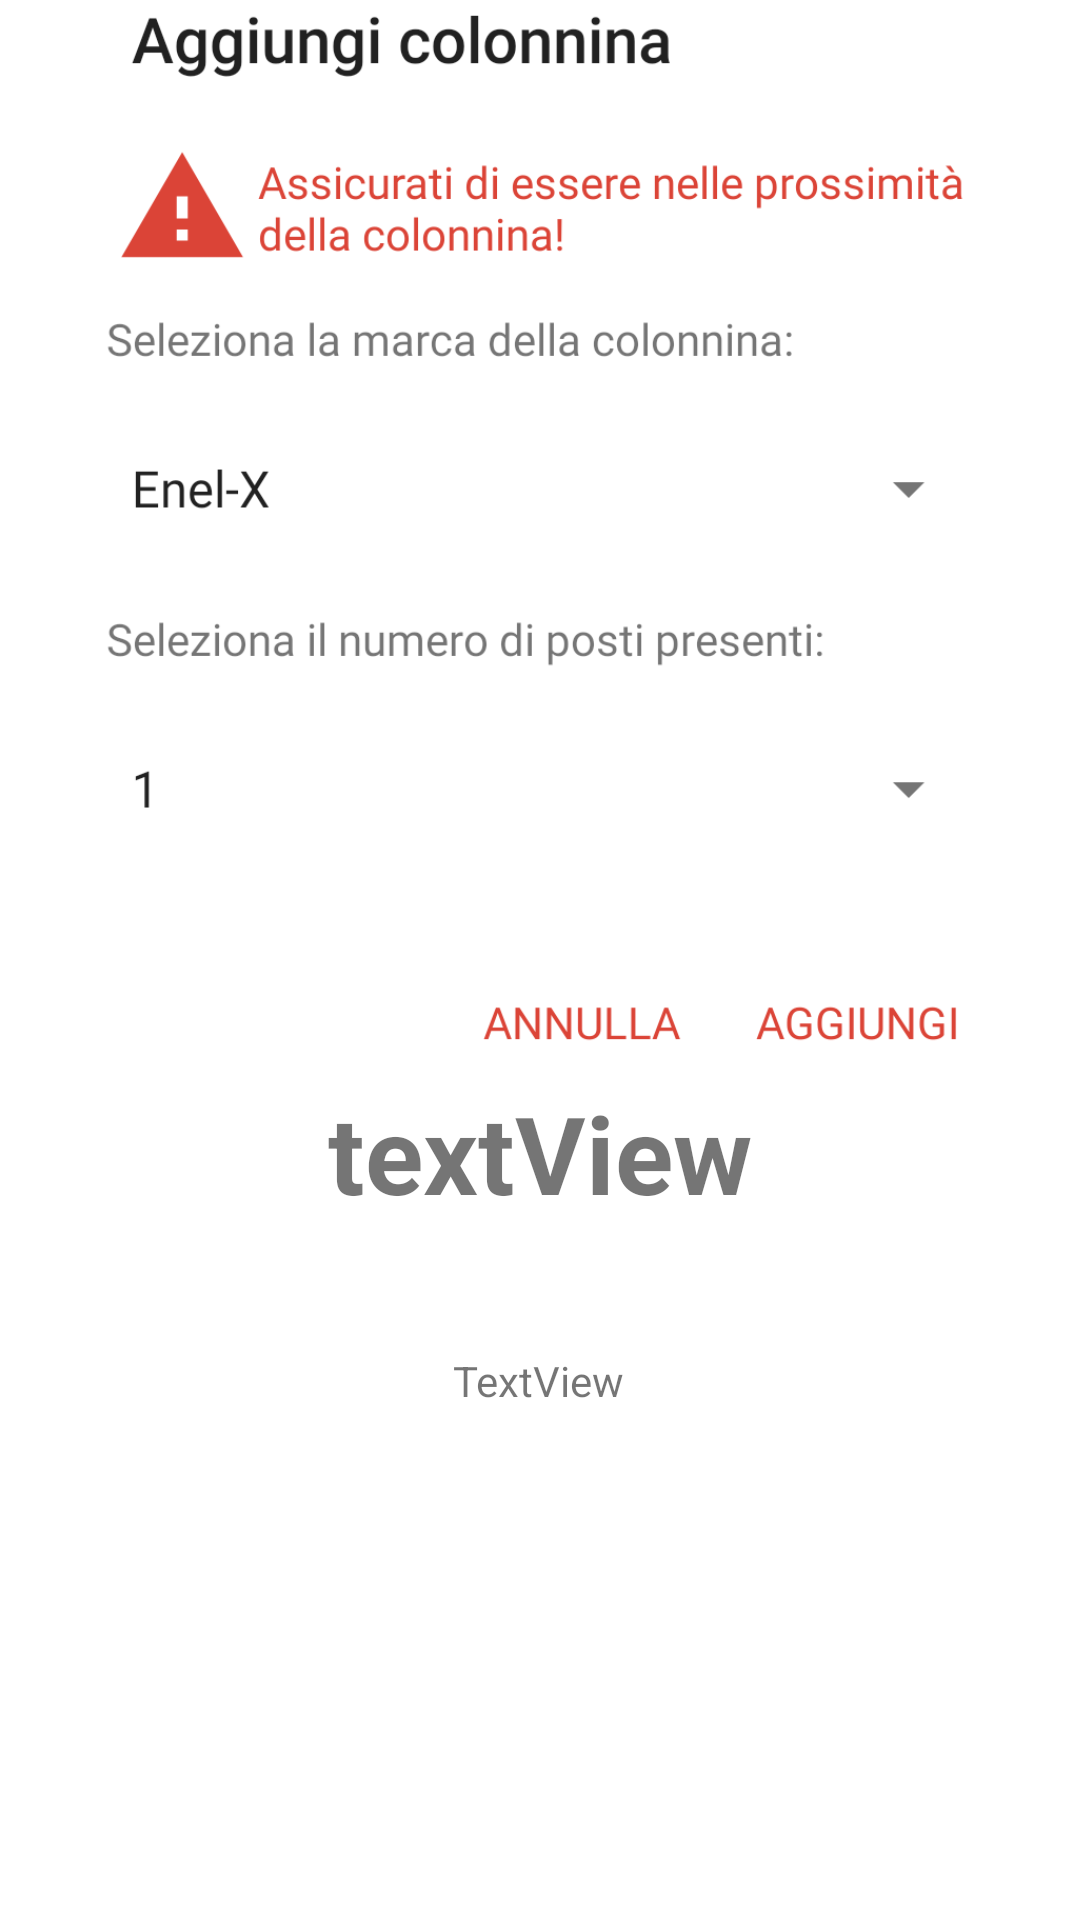

The Android layout XML behind this screen, and the referenced resources:
<!-- AndroidManifest.xml: application theme AppTheme -->
<!-- res/layout/layout_screen.xml -->
<?xml version="1.0" encoding="utf-8"?>
<androidx.constraintlayout.widget.ConstraintLayout xmlns:android="http://schemas.android.com/apk/res/android"
    xmlns:app="http://schemas.android.com/apk/res-auto"
    xmlns:tools="http://schemas.android.com/tools"
    android:layout_width="match_parent"
    android:layout_height="match_parent"
    android:background="@color/WHITE"
    android:orientation="vertical">

    <androidx.constraintlayout.widget.Guideline
        android:id="@+id/guideline6"
        android:layout_width="wrap_content"
        android:layout_height="wrap_content"
        android:orientation="horizontal"
        app:layout_constraintGuide_percent="0.6" />

    <TextView
        android:id="@+id/intro_title"
        android:layout_width="wrap_content"
        android:layout_height="wrap_content"
        android:layout_marginStart="16dp"
        android:layout_marginLeft="16dp"
        android:layout_marginEnd="16dp"
        android:layout_marginRight="16dp"
        android:gravity="center_horizontal|center_vertical"
        android:text="textView"
        android:textSize="36sp"
        android:textStyle="bold"
        app:layout_constraintBottom_toTopOf="@+id/guideline6"
        app:layout_constraintEnd_toEndOf="parent"
        app:layout_constraintStart_toStartOf="parent"
        app:layout_constraintTop_toTopOf="@+id/guideline6"
        app:layout_constraintVertical_bias="1.0" />

    <TextView
        android:id="@+id/intro_description"
        android:layout_width="wrap_content"
        android:layout_height="wrap_content"
        android:layout_marginStart="8dp"
        android:layout_marginLeft="32dp"
        android:layout_marginTop="8dp"
        android:layout_marginEnd="8dp"
        android:layout_marginRight="32dp"
        android:layout_marginBottom="8dp"
        android:gravity="center"
        android:lineSpacingExtra="8sp"
        android:paddingLeft="32dp"
        android:paddingRight="32dp"
        android:text="TextView"
        app:layout_constraintBottom_toBottomOf="parent"
        app:layout_constraintEnd_toEndOf="parent"
        app:layout_constraintHorizontal_bias="0.498"
        app:layout_constraintStart_toStartOf="parent"
        app:layout_constraintTop_toBottomOf="@+id/intro_title"
        app:layout_constraintVertical_bias="0.175" />

    <ImageView
        android:id="@+id/intro_img"
        android:layout_width="wrap_content"
        android:layout_height="0dp"
        android:layout_marginStart="8dp"
        android:layout_marginLeft="8dp"
        android:layout_marginEnd="8dp"
        android:layout_marginRight="8dp"
        android:layout_marginBottom="8dp"
        android:scaleType="centerInside"
        app:layout_constraintBottom_toTopOf="@+id/intro_title"
        app:layout_constraintEnd_toEndOf="parent"
        app:layout_constraintHorizontal_bias="0.496"
        app:layout_constraintStart_toStartOf="parent"
        app:layout_constraintTop_toTopOf="parent"
        app:srcCompat="@drawable/aggiunta" />
</androidx.constraintlayout.widget.ConstraintLayout>
<!-- resources referenced by this layout -->
<resources>
  <color name="WHITE">#FFF</color>
  <!-- drawable aggiunta: png bitmap (drawable, 46041 bytes) -->
  <style name="AppTheme" parent="Theme.AppCompat.Light.DarkActionBar">
          <item name="colorPrimary">@color/GREEN</item>
          <item name="colorPrimaryDark">@color/DARK_GREEN</item>
          <item name="colorAccent">@color/RED</item>
          <item name="fontFamily">@font/roboto</item>
      </style>
  <color name="GREEN">#0F9D58</color>
  <color name="DARK_GREEN">#15824D</color>
  <color name="RED">#DB4437</color>
</resources>
